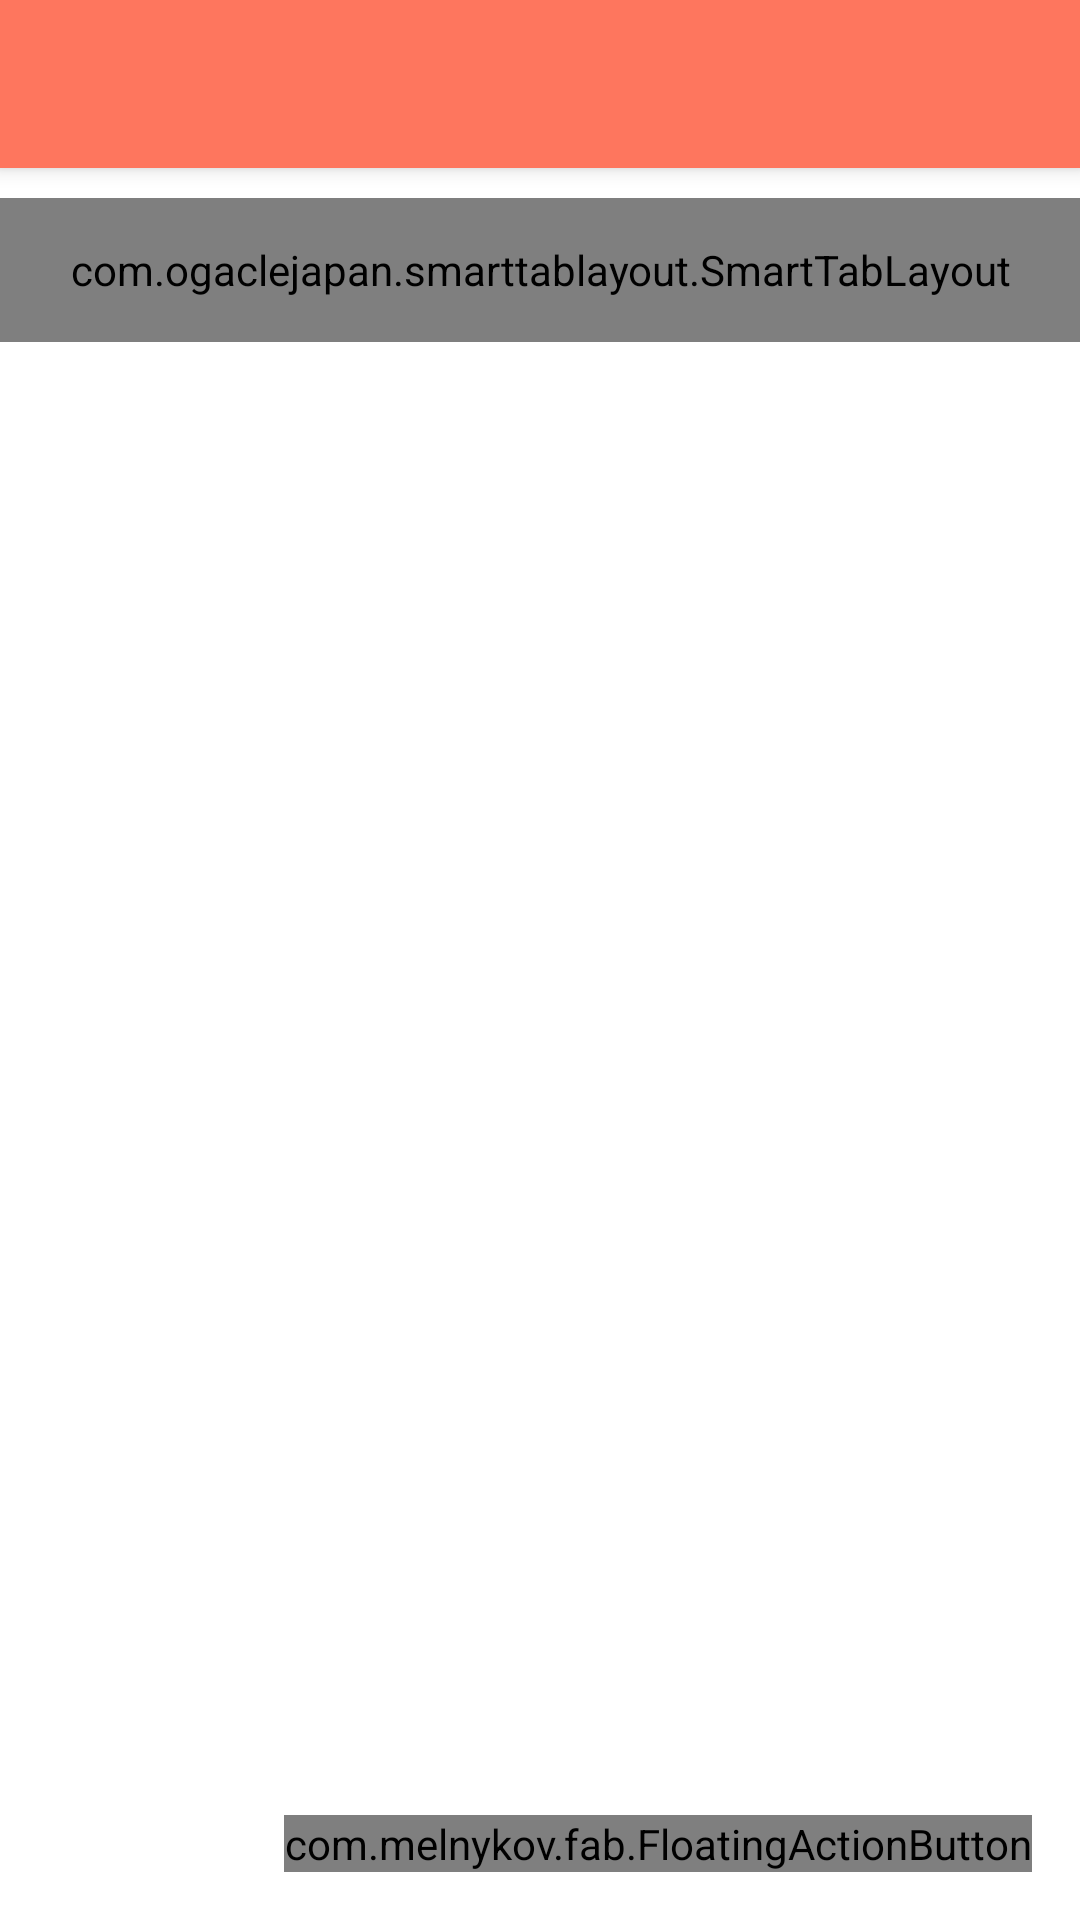

The Android layout XML behind this screen, and the referenced resources:
<!-- AndroidManifest.xml: application theme AppTheme -->
<!-- res/layout/activity_main.xml -->
<?xml version="1.0" encoding="utf-8"?>
<RelativeLayout xmlns:android="http://schemas.android.com/apk/res/android"
    xmlns:app="http://schemas.android.com/apk/res-auto"
    xmlns:fab="http://schemas.android.com/apk/res-auto"
    android:layout_width="match_parent"
    android:layout_height="match_parent"
    android:background="@color/white">

    <include
        android:id="@+id/toolbar"
        layout="@layout/layout_tool_bar" />

    <android.support.v4.widget.DrawerLayout
        android:id="@+id/drawerLayout"
        android:layout_width="match_parent"
        android:layout_height="match_parent"
        android:layout_below="@id/toolbar">

        <RelativeLayout
            android:layout_width="match_parent"
            android:layout_height="match_parent">

            <com.ogaclejapan.smarttablayout.SmartTabLayout
                android:id="@+id/viewpagertab"
                android:layout_width="match_parent"
                android:layout_height="48dp"
                android:layout_marginTop="10dp"
                android:clipToPadding="false"
                android:paddingLeft="8dp"
                android:paddingRight="8dp"
                app:stl_defaultTabTextColor="@color/colorPrimaryDark"
                app:stl_defaultTabTextHorizontalPadding="18dp"
                app:stl_distributeEvenly="true"
                app:stl_dividerColor="@color/transparent"
                app:stl_dividerThickness="0dp"
                app:stl_indicatorColor="@color/black_40"
                app:stl_indicatorCornerRadius="18dp"
                app:stl_indicatorGravity="center"
                app:stl_indicatorInterpolation="smart"
                app:stl_indicatorThickness="36dp"
                app:stl_underlineColor="@color/transparent"
                app:stl_underlineThickness="0dp" />
            />

            <android.support.v4.view.ViewPager
                android:id="@+id/viewpager"
                android:layout_width="match_parent"
                android:layout_height="match_parent"
                android:layout_below="@id/viewpagertab" />

            <com.melnykov.fab.FloatingActionButton
                android:id="@+id/fab"
                android:layout_width="wrap_content"
                android:layout_height="wrap_content"
                android:layout_alignParentBottom="true"
                android:layout_alignParentRight="true"
                android:layout_margin="16dp"
                android:onClick="mOnClick"
                android:src="@drawable/plus24"
                fab:fab_colorNormal="@color/colorPrimaryDark"
                fab:fab_shadow="true" />
        </RelativeLayout>

        <include layout="@layout/layout_navigation_drawer" />
    </android.support.v4.widget.DrawerLayout>
</RelativeLayout>
<!-- res/layout/layout_tool_bar.xml (included above) -->
<android.support.v7.widget.Toolbar xmlns:android="http://schemas.android.com/apk/res/android"
    xmlns:local="http://schemas.android.com/apk/res-auto"
    android:id="@+id/toolbar"
    android:layout_width="match_parent"
    android:layout_height="wrap_content"
    android:background="@color/colorPrimary"
    android:elevation="4dp"
    local:theme="@style/ThemeOverlay.AppCompat.Dark.ActionBar">

</android.support.v7.widget.Toolbar>
<!-- res/layout/layout_navigation_drawer.xml (included above) -->
<?xml version="1.0" encoding="utf-8"?>
<LinearLayout xmlns:android="http://schemas.android.com/apk/res/android"
    android:id="@+id/container"
    android:layout_width="110dp"
    android:layout_height="match_parent"
    android:layout_gravity="start"
    android:background="@color/colorPrimaryLight"
    android:orientation="vertical">

    <ListView
        android:id="@+id/drawer"
        android:layout_width="match_parent"
        android:layout_height="0dp"
        android:layout_weight="17"
        android:divider="#ffffff"
        android:dividerHeight="0px"
        android:scrollbars="vertical" />

    <LinearLayout xmlns:android="http://schemas.android.com/apk/res/android"
        android:id="@+id/devContactLayout"
        android:layout_width="match_parent"
        android:layout_height="0dp"
        android:layout_weight="2"
        android:onClick="mOnClick"
        android:visibility="gone"
        android:orientation="vertical">

        <LinearLayout
            android:id="@+id/navBottom"
            android:layout_width="match_parent"
            android:layout_height="wrap_content"
            android:gravity="center"
            android:orientation="horizontal">

            <View
                android:layout_width="40dp"
                android:layout_height="1dp"
                android:layout_margin="12dp"
                android:background="@color/white" />

            <TextView
                android:id="@+id/bottomText"
                android:layout_width="wrap_content"
                android:layout_height="wrap_content"
                android:text="문의하기"
                android:textColor="@color/white"
                android:textSize="12dp" />

            <View
                android:layout_width="40dp"
                android:layout_height="1dp"
                android:layout_margin="12dp"
                android:background="@color/white" />
        </LinearLayout>

        <LinearLayout

            android:layout_width="match_parent"
            android:layout_height="24dp"
            android:layout_gravity="center"
            android:layout_marginBottom="20dp"
            android:layout_marginLeft="8dp"
            android:layout_marginRight="8dp"
            android:layout_marginTop="4dp"
            android:background="@drawable/rounded_rectangular"
            android:gravity="center"
            android:orientation="horizontal"
            android:padding="4dp">


            <TextView
                android:id="@+id/bottomTxt"
                android:layout_width="wrap_content"
                android:layout_height="wrap_content"
                android:layout_gravity="center"
                android:text="개발자 문의"
                android:textColor="@color/colorPrimary"
                android:textSize="12dp" />

        </LinearLayout>
    </LinearLayout>
</LinearLayout>
<!-- resources referenced by this layout -->
<resources>
  <color name="black_40">#22000000</color>
  <color name="colorPrimary">#FE765E</color>
  <color name="colorPrimaryDark">#FD694E</color>
  <color name="colorPrimaryLight">#FB8778</color>
  <color name="transparent">#00000000</color>
  <color name="white">#FFFFFFFF</color>
  <!-- drawable rounded_rectangular (drawable) -->
  <shape xmlns:android="http://schemas.android.com/apk/res/android">
      <solid
          android:color="@color/white"/>
  
      <corners
          android:topLeftRadius="24dp"
          android:topRightRadius="24dp"
          android:bottomLeftRadius="24dp"
          android:bottomRightRadius="24dp"
          />
  </shape>
  <style name="AppTheme" parent="Theme.AppCompat.Light.NoActionBar">
          
          <item name="colorPrimary">@color/colorPrimary</item>
          <item name="colorPrimaryDark">@color/black</item>
          <item name="colorAccent">@color/colorAccent</item>
          <item name="android:windowNoTitle">true</item>
          <item name="windowActionBar">false</item>
      </style>
  <color name="black">#FF000000</color>
  <color name="colorAccent">#00BCD4</color>
</resources>
